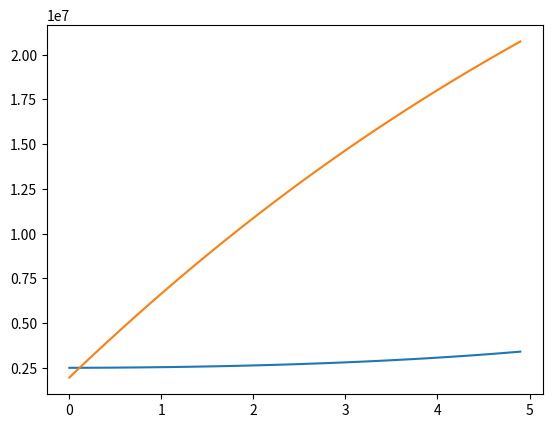

Generate this figure with matplotlib:
import numpy as np
import matplotlib.pyplot as plt
import scipy as sp
import pandas as pd

########### force vec ###########

def cow_force(v, pos):
	grav  = np.array([0, m * (-9.8)])
	w_res = np.linalg.norm(v) * np.sqrt(v.dot(v))
	force = np.add(grav, w_res)
	return force 

########## pos vec update ############

def cow_update(v, pos, force, step):
	pos = np.add(pos, v)
	v = np.add(v, force * step / m)
	return v, pos
	
########## Energies ###########

def cow_energy(v, pos):
	T = 0.5 * np.sqrt(v.dot(v)) **2 * m
	V = m * 9.8 * pos[1]
	return T,V

v = np.array([50,50])
pos = np.array([0, 200])
step = 0.1
m = 1000

x = []
y = []
t = []
T = []
V = []
for i in range(50):
	if pos[1] <= 0:
		t.append(step*i)
		x.append(pos[0])
		y.append(pos[1])
		T.append(0)
		V.append(0)
	else:
		t.append(step*i)
		force = cow_force(v, pos)
		k, pot = cow_energy(v, pos)
		v, pos = cow_update(v, pos, force, step)
		x.append(pos[0])
		y.append(pos[1])
		T.append(k)
		V.append(pot)
plt.plot(x,y)	
plt.savefig('cow_fig.png')	
plt.clf()
plt.plot(t, T)
plt.plot(t,V)
plt.savefig('cow_fid2.png')
